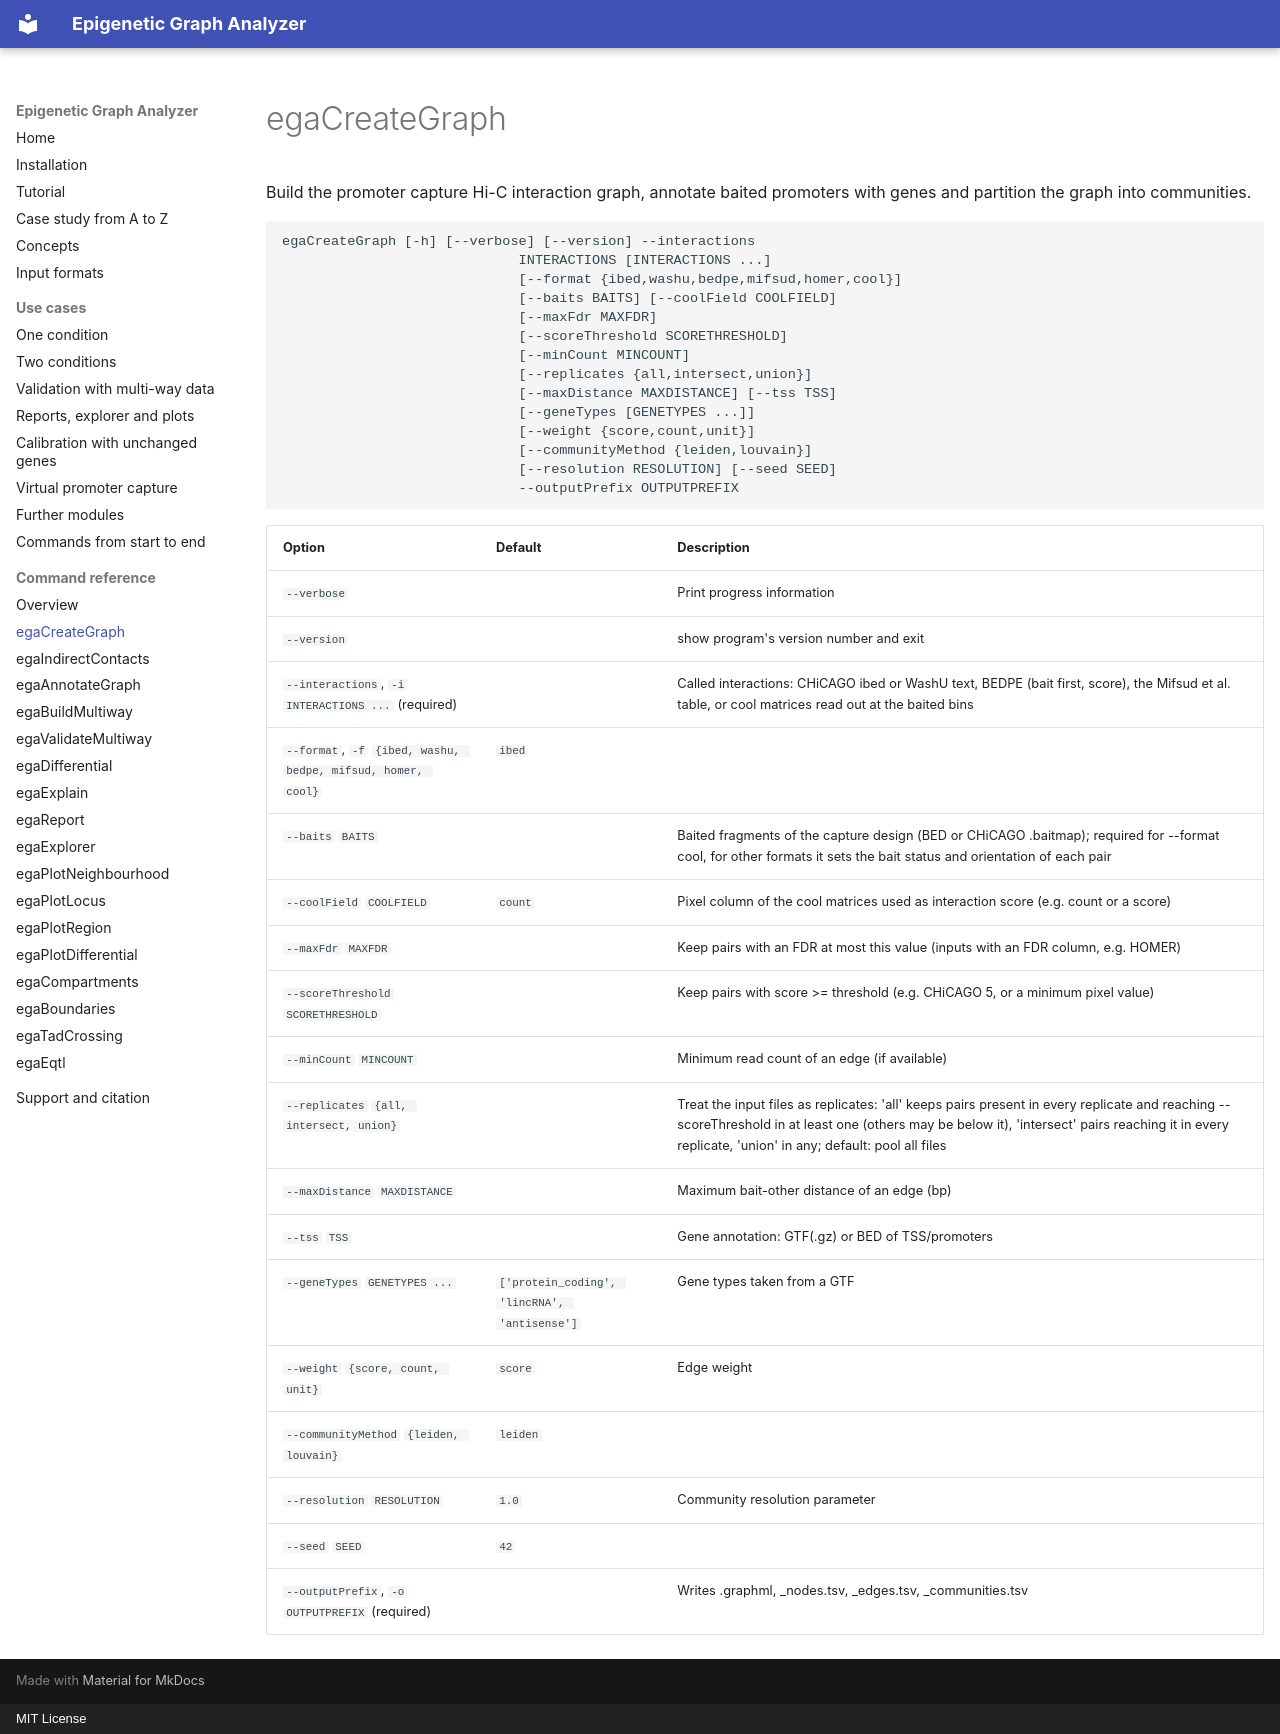

repository: joachimwolff/Epigenetic-Graph-Analyzer · page: reference/egaCreateGraph/index.html · generator: mkdocs · copyright: MIT License

# egaCreateGraph

Build the promoter capture Hi-C interaction graph, annotate baited promoters with genes and partition the graph into communities.

```text
egaCreateGraph [-h] [--verbose] [--version] --interactions
                             INTERACTIONS [INTERACTIONS ...]
                             [--format {ibed,washu,bedpe,mifsud,homer,cool}]
                             [--baits BAITS] [--coolField COOLFIELD]
                             [--maxFdr MAXFDR]
                             [--scoreThreshold SCORETHRESHOLD]
                             [--minCount MINCOUNT]
                             [--replicates {all,intersect,union}]
                             [--maxDistance MAXDISTANCE] [--tss TSS]
                             [--geneTypes [GENETYPES ...]]
                             [--weight {score,count,unit}]
                             [--communityMethod {leiden,louvain}]
                             [--resolution RESOLUTION] [--seed SEED]
                             --outputPrefix OUTPUTPREFIX
```

| Option | Default | Description |
|---|---|---|
| `--verbose` |  | Print progress information |
| `--version` |  | show program's version number and exit |
| `--interactions`, `-i` `INTERACTIONS ...` (required) |  | Called interactions: CHiCAGO ibed or WashU text, BEDPE (bait first, score), the Mifsud et al. table, or cool matrices read out at the baited bins |
| `--format`, `-f` `{ibed, washu, bedpe, mifsud, homer, cool}` | `ibed` |  |
| `--baits` `BAITS` |  | Baited fragments of the capture design (BED or CHiCAGO .baitmap); required for --format cool, for other formats it sets the bait status and orientation of each pair |
| `--coolField` `COOLFIELD` | `count` | Pixel column of the cool matrices used as interaction score (e.g. count or a score) |
| `--maxFdr` `MAXFDR` |  | Keep pairs with an FDR at most this value (inputs with an FDR column, e.g. HOMER) |
| `--scoreThreshold` `SCORETHRESHOLD` |  | Keep pairs with score >= threshold (e.g. CHiCAGO 5, or a minimum pixel value) |
| `--minCount` `MINCOUNT` |  | Minimum read count of an edge (if available) |
| `--replicates` `{all, intersect, union}` |  | Treat the input files as replicates: 'all' keeps pairs present in every replicate and reaching --scoreThreshold in at least one (others may be below it), 'intersect' pairs reaching it in every replicate, 'union' in any; default: pool all files |
| `--maxDistance` `MAXDISTANCE` |  | Maximum bait-other distance of an edge (bp) |
| `--tss` `TSS` |  | Gene annotation: GTF(.gz) or BED of TSS/promoters |
| `--geneTypes` `GENETYPES ...` | `['protein_coding', 'lincRNA', 'antisense']` | Gene types taken from a GTF |
| `--weight` `{score, count, unit}` | `score` | Edge weight |
| `--communityMethod` `{leiden, louvain}` | `leiden` |  |
| `--resolution` `RESOLUTION` | `1.0` | Community resolution parameter |
| `--seed` `SEED` | `42` |  |
| `--outputPrefix`, `-o` `OUTPUTPREFIX` (required) |  | Writes <prefix>.graphml, _nodes.tsv, _edges.tsv, _communities.tsv |
